Run: headless pygame with SDL's dummy video driver; simulated clock (each Clock.tick advances the game by its frame time, no real sleeping); random seed 0; keys injected as events and as key.get_pressed() state; mouse plan: one left click at the window centre at the start of phase 2, then a move to the lower-right quarter at the start of phase 3.
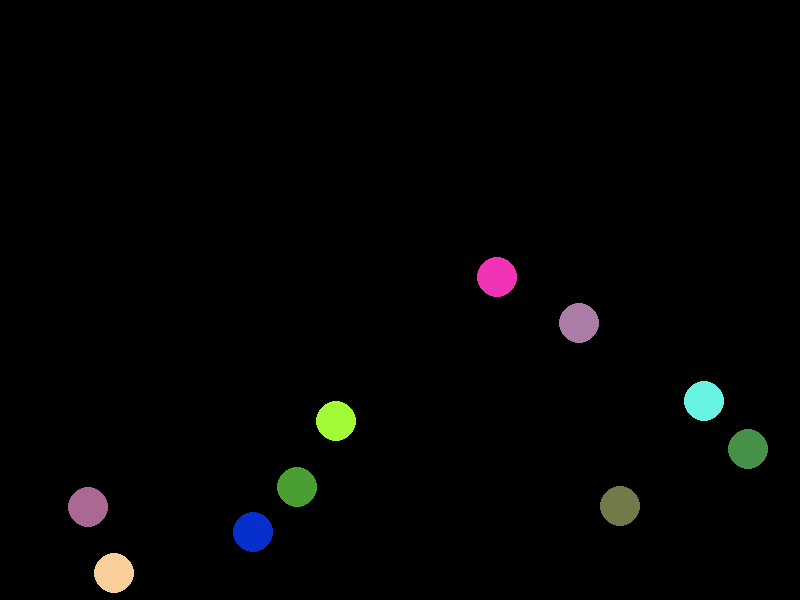
Frame 1 of 4 · flips 1–60 · no input
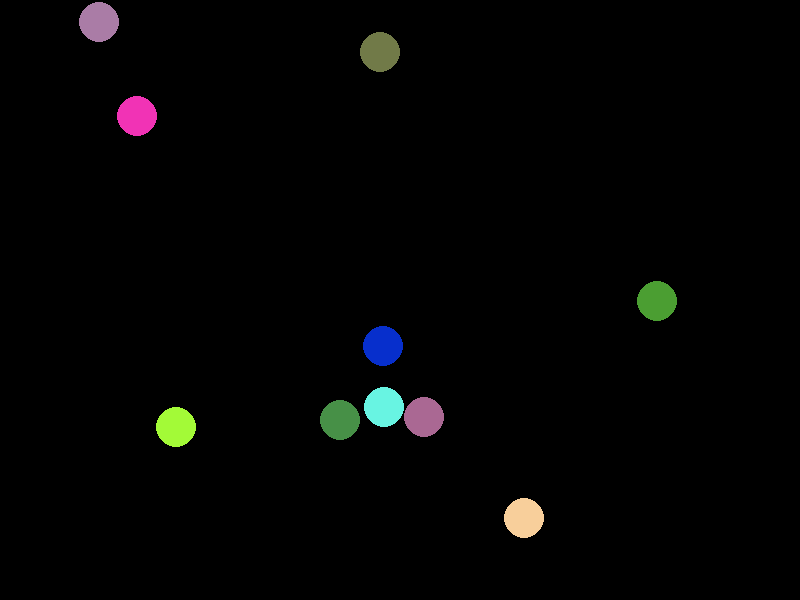
Frame 2 of 4 · flips 61–180 · clicked the window centre · tapped SPACE, RETURN · held RIGHT (→), D
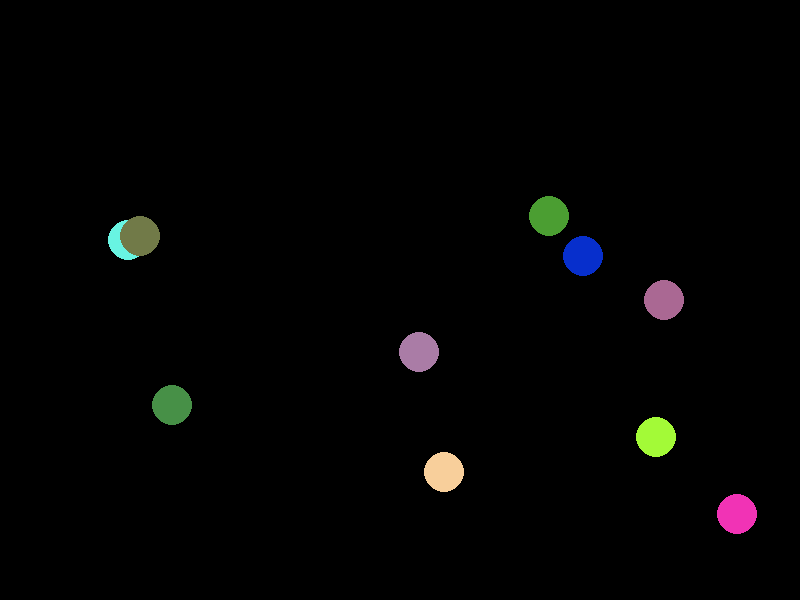
Frame 3 of 4 · flips 181–300 · moved the mouse to the lower-right quarter · held DOWN (↓), S
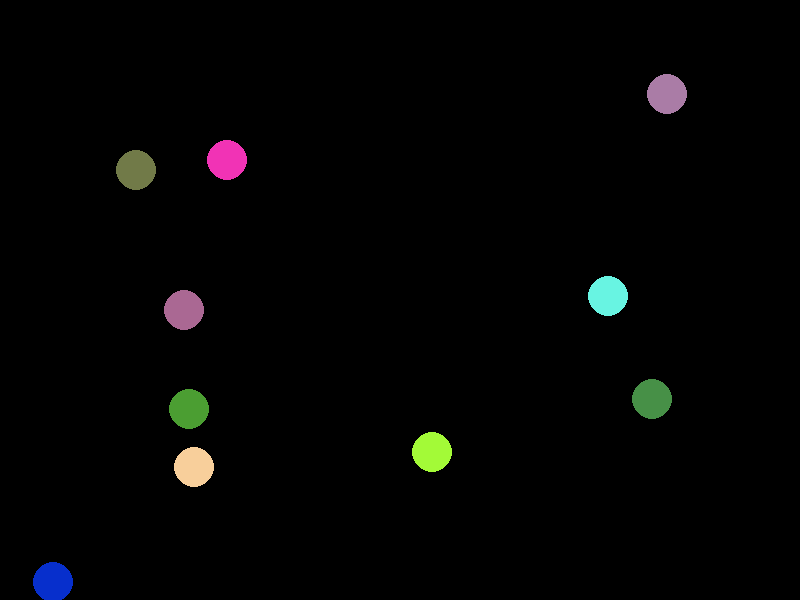
Frame 4 of 4 · flips 301–420 · held LEFT (←), A, UP (↑), W

The pygame program that drew these frames:

# Import modules
import math
import random
import pygame

# Define some colors
BLACK = (0, 0, 0)
WHITE = (255, 255, 255)

# Define some constants
SCREEN_WIDTH = 800
SCREEN_HEIGHT = 600
BALL_RADIUS = 20
GRAVITY = 0.1

# Define a class for the balls
class Ball:
    # Initialize the ball with a position, a velocity and a color
    def __init__(self, x, y, vx, vy, color):
        self.x = x
        self.y = y
        self.vx = vx
        self.vy = vy
        self.color = color

    # Draw the ball on the screen
    def draw(self, screen):
        pygame.draw.circle(screen, self.color, (int(self.x), int(self.y)), BALL_RADIUS)

    # Update the ball's position and velocity
    def update(self):
        # Apply gravity to the vertical velocity
        self.vy += GRAVITY

        # Update the position according to the velocity
        self.x += self.vx
        self.y += self.vy

        # Bounce off the edges of the screen
        if self.x < BALL_RADIUS or self.x > SCREEN_WIDTH - BALL_RADIUS:
            self.vx *= -1
        if self.y < BALL_RADIUS or self.y > SCREEN_HEIGHT - BALL_RADIUS:
            self.vy *= -1

# Initialize pygame and create a window
pygame.init()
screen = pygame.display.set_mode((SCREEN_WIDTH, SCREEN_HEIGHT))
pygame.display.set_caption("Bouncing Balls")

# Create a list of balls with random positions, velocities and colors
balls = []
for i in range(10):
    x = random.randint(BALL_RADIUS, SCREEN_WIDTH - BALL_RADIUS)
    y = random.randint(BALL_RADIUS, SCREEN_HEIGHT - BALL_RADIUS)
    vx = random.randint(-5, 5)
    vy = random.randint(-5, 5)
    color = (random.randint(0, 255), random.randint(0, 255), random.randint(0, 255))
    balls.append(Ball(x, y, vx, vy, color))

# Create a variable to store the selected ball (if any)
selected_ball = None

# Create a variable to store the mouse position
mouse_x = 0
mouse_y = 0

# Create a loop to run until the user quits
running = True
while running:
    # Makes speed normal
    clock = pygame.time.Clock()
    clock.tick(100)
    # Handle events
    for event in pygame.event.get():
        if event.type == pygame.QUIT:
            running = False
        elif event.type == pygame.MOUSEBUTTONDOWN:
            # Check if the user clicked on a ball
            for ball in balls:
                dx = ball.x - event.pos[0]
                dy = ball.y - event.pos[1]
                if math.sqrt(dx * dx + dy * dy) < BALL_RADIUS:
                    # Select the ball
                    selected_ball = ball
                    break
        elif event.type == pygame.MOUSEBUTTONUP:
            # Deselect the ball
            selected_ball = None
        elif event.type == pygame.MOUSEMOTION:
            # Update the mouse position
            mouse_x = event.pos[0]
            mouse_y = event.pos[1]
        elif event.type == pygame.KEYDOWN:
            # Move the selected ball with the arrow keys
            if selected_ball is not None:
                if event.key == pygame.K_LEFT:
                    selected_ball.vx -= 1
                elif event.key == pygame.K_RIGHT:
                    selected_ball.vx += 1
                elif event.key == pygame.K_UP:
                    selected_ball.vy -= 1
                elif event.key == pygame.K_DOWN:
                    selected_ball.vy += 1

    # Update the position of the selected ball according to the mouse position
    if selected_ball is not None:
        selected_ball.x = mouse_x
        selected_ball.y = mouse_y

    # Update and draw the balls
    screen.fill(BLACK)
    for ball in balls:
        ball.update()
        ball.draw(screen)
    pygame.display.flip()
